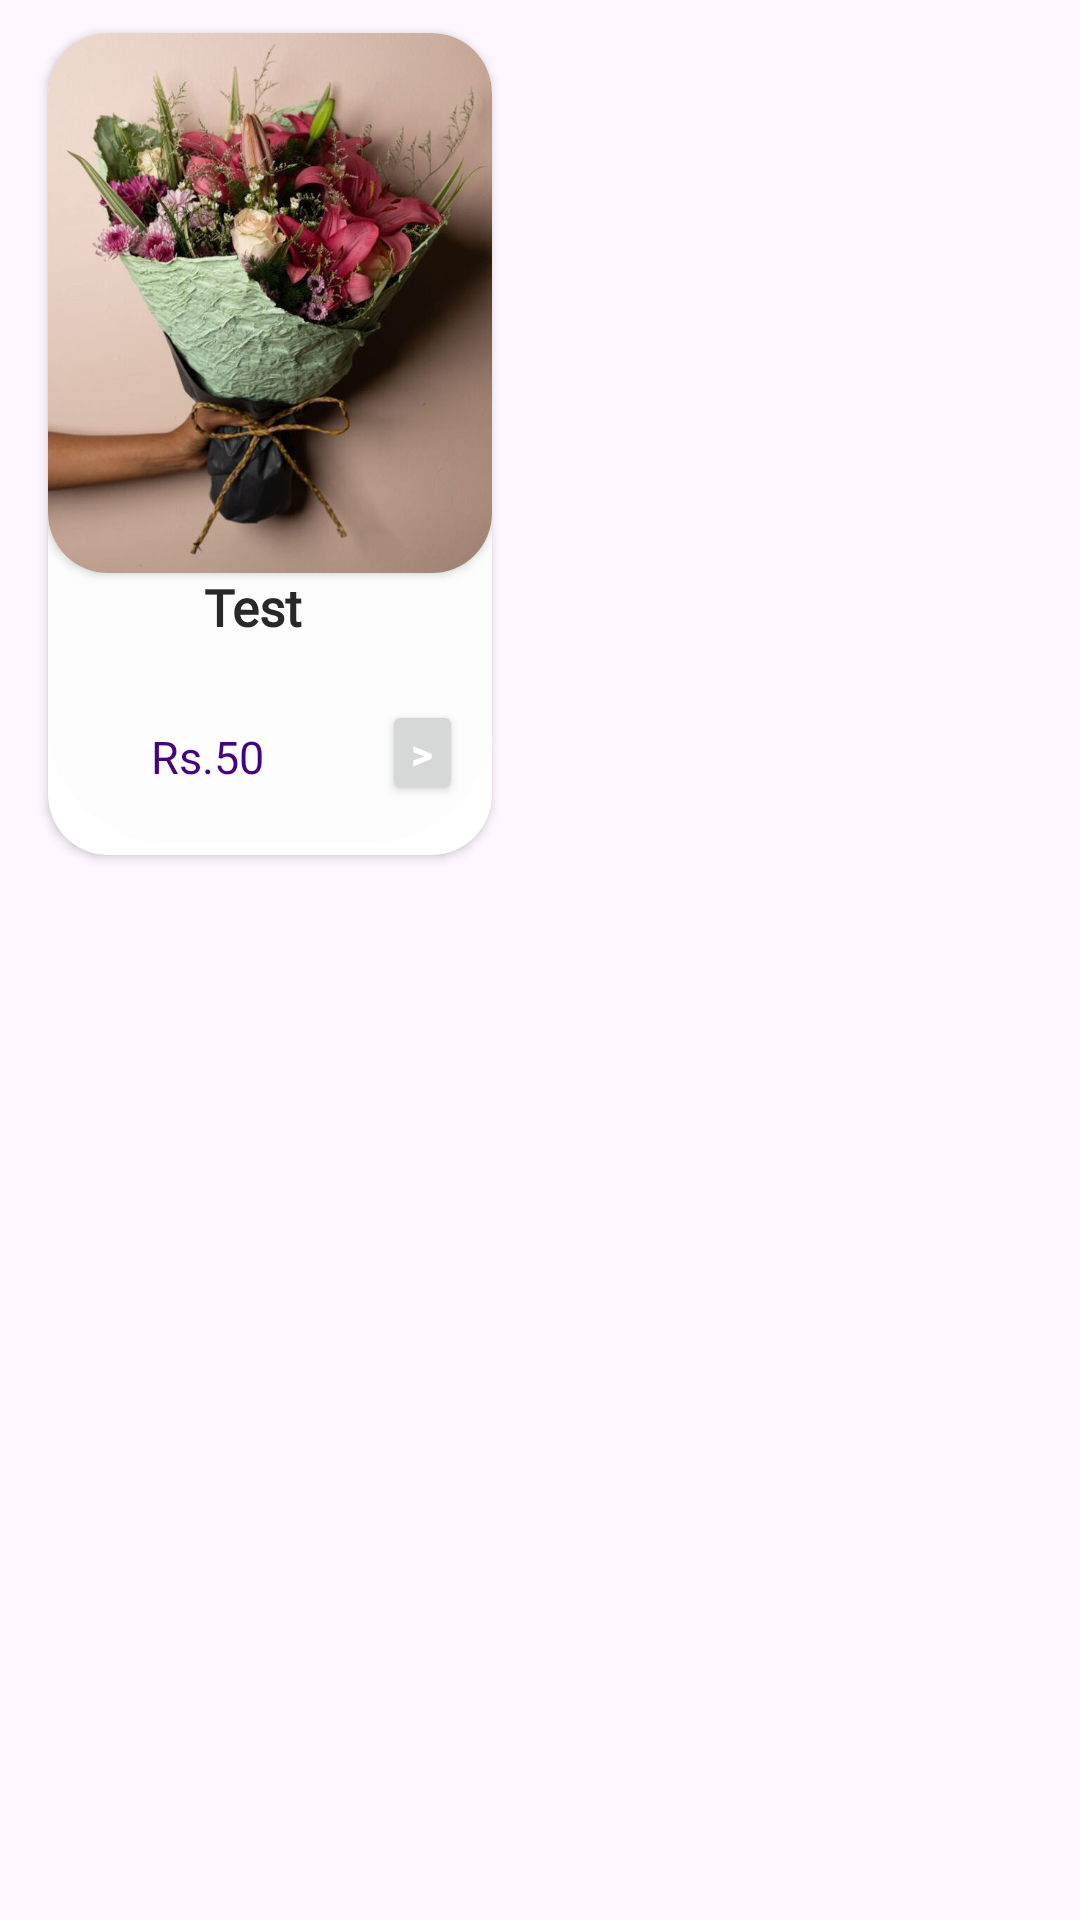

This screen was rendered from an Android layout file. Write that file and the resources it references.
<!-- AndroidManifest.xml: application theme Theme.MyApplication -->
<!-- res/layout/rf_flower_display_layout.xml -->
<?xml version="1.0" encoding="utf-8"?>
<androidx.constraintlayout.widget.ConstraintLayout xmlns:android="http://schemas.android.com/apk/res/android"
    xmlns:app="http://schemas.android.com/apk/res-auto"
    xmlns:tools="http://schemas.android.com/tools"
    android:layout_width="180dp"
    android:layout_height="290dp"
    >

    <LinearLayout
        android:id="@+id/linearLayout"
        android:layout_width="180dp"
        android:layout_height="290dp"
        android:orientation="horizontal"
        android:visibility="visible"
        app:layout_constraintStart_toStartOf="parent"
        app:layout_constraintTop_toTopOf="parent">

        <androidx.cardview.widget.CardView
            android:layout_width="match_parent"
            android:layout_height="match_parent"
            android:layout_marginHorizontal="16dp"
            android:layout_marginTop="16dp"
            android:visibility="visible"
            android:translationY="-5dp"
            app:cardBackgroundColor="@color/white"
            app:cardCornerRadius="20dp"
           >

            <androidx.constraintlayout.widget.ConstraintLayout
                android:layout_width="match_parent"
                android:layout_height="270dp"
                android:background="@drawable/rectangle_back"
                android:orientation="vertical"
                android:visibility="visible">

                <androidx.cardview.widget.CardView
                    android:id="@+id/cardView2"
                    android:layout_width="match_parent"
                    android:layout_height="180dp"
                    app:cardCornerRadius="20dp"
                    app:layout_constraintTop_toTopOf="parent">

                    <ImageView
                        android:id="@+id/Flower_image"
                        android:layout_width="match_parent"
                        android:layout_height="match_parent"
                        android:scaleType="centerCrop"
                        android:src="@drawable/test"
                        android:visibility="visible"
                        app:layout_constraintBottom_toBottomOf="parent"
                        app:layout_constraintEnd_toEndOf="parent"
                        app:layout_constraintHorizontal_bias="0.0"
                        app:layout_constraintStart_toStartOf="parent"
                        app:layout_constraintTop_toTopOf="parent"
                        app:layout_constraintVertical_bias="0.0" />

                    <TextView
                        android:id="@+id/Flower_offer"
                        android:layout_width="157dp"
                        android:layout_height="30dp"
                        android:text="TextView"
                        android:textAlignment="center"
                        android:visibility="invisible" />

                </androidx.cardview.widget.CardView>

                <TextView
                    android:id="@+id/Flower_name"
                    android:layout_width="147dp"
                    android:layout_height="43dp"
                    android:layout_marginEnd="-6dp"
                    android:fontFamily="@font/rf_text"
                    android:text="Test"
                    android:textAlignment="center"
                    android:textColor="#282828"
                    android:textSize="17sp"
                    android:textStyle="bold"
                    android:translationX="-12dp"
                    android:visibility="visible"
                    app:layout_constraintEnd_toEndOf="parent"
                    app:layout_constraintHorizontal_bias="1.0"
                    app:layout_constraintStart_toStartOf="parent"
                    app:layout_constraintTop_toBottomOf="@+id/cardView2" />

                <Button
                    android:id="@+id/cartbutton"
                    android:layout_width="27dp"
                    android:layout_height="35dp"
                    android:layout_marginTop="-1dp"
                    android:layout_marginEnd="140dp"
                    android:contentDescription="cart"
                    android:padding="@dimen/cardview_compat_inset_shadow"
                    android:text=">"
                    android:textColor="@color/white"
                    android:textStyle="bold"
                    android:translationX="130dp"
                    android:visibility="visible"
                    app:layout_constraintEnd_toEndOf="parent"
                    app:layout_constraintTop_toBottomOf="@+id/Flower_name" />

                <TextView
                    android:id="@+id/price"
                    android:layout_width="74dp"
                    android:layout_height="26dp"
                    android:layout_marginStart="16dp"
                    android:layout_marginTop="8dp"
                    android:fontFamily="@font/rf_price1"
                    android:text="Rs.50"
                    android:textAlignment="center"
                    android:textColor="#440381"
                    android:textSize="15sp"
                    android:visibility="visible"
                    app:layout_constraintStart_toStartOf="parent"
                    app:layout_constraintTop_toBottomOf="@+id/Flower_name" />


            </androidx.constraintlayout.widget.ConstraintLayout>


        </androidx.cardview.widget.CardView>
    </LinearLayout>

</androidx.constraintlayout.widget.ConstraintLayout>
<!-- resources referenced by this layout -->
<resources>
  <!-- drawable rectangle_back (drawable) -->
  <selector xmlns:android="http://schemas.android.com/apk/res/android">
      <item>
          <shape android:shape="rectangle">
              <solid android:color="#BFfdfdfd"/> 
              <corners android:radius="40dp"/>
          </shape>
      </item>
  </selector>
  <!-- drawable test: jpg bitmap (drawable-hdpi, 61643 bytes) -->
  <style name="Theme.MyApplication" parent="Base.Theme.MyApplication" />
  <style name="Base.Theme.MyApplication" parent="Theme.Material3.DayNight.NoActionBar">
          <item name="android:statusBarColor">#8d77d9</item>
          
          
      </style>
  <!-- not gathered from this repository: default colours our renderer supplied (Android Studio template values) -->
  <color name="white">#FFFFFFFF</color>
</resources>
